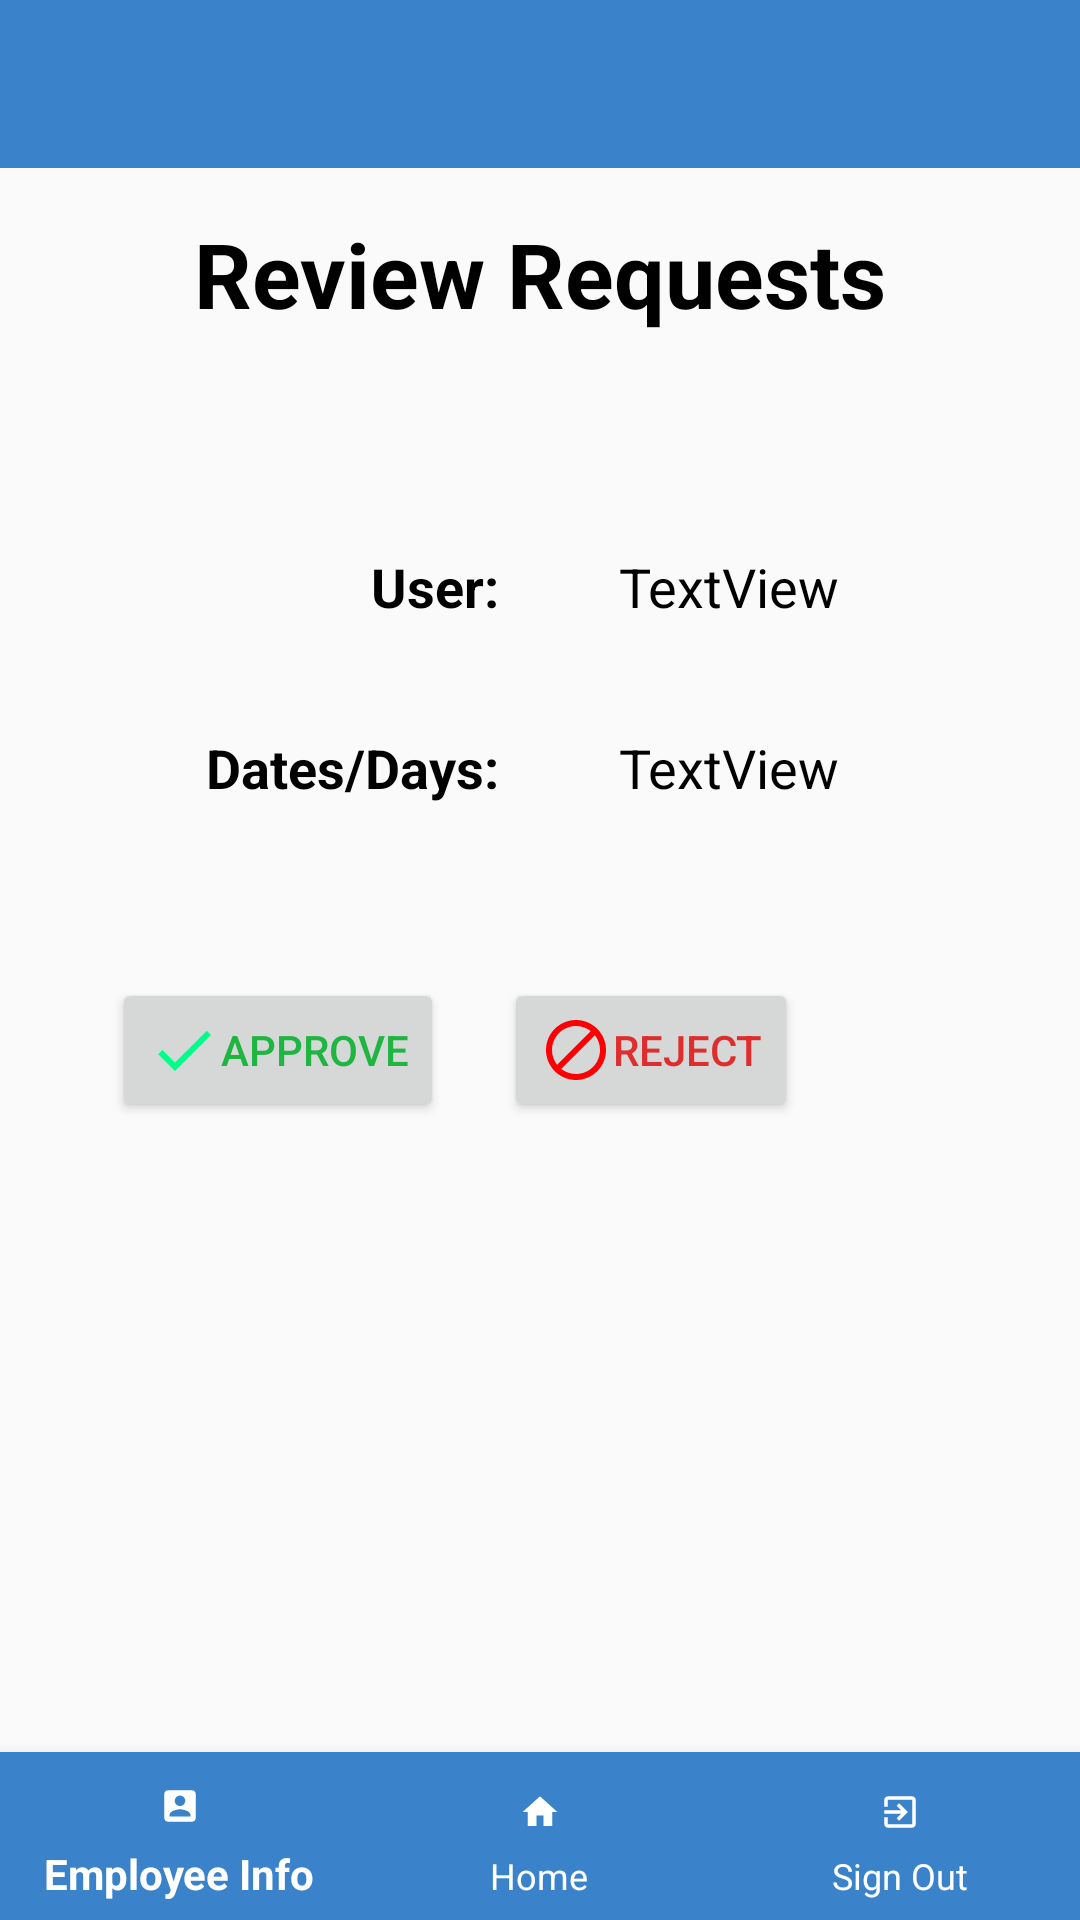

Android layout source for this screen:
<!-- AndroidManifest.xml: application theme AppTheme1 -->
<!-- res/layout/activity_review.xml -->
<?xml version="1.0" encoding="utf-8"?>
<androidx.constraintlayout.widget.ConstraintLayout xmlns:android="http://schemas.android.com/apk/res/android"
    xmlns:app="http://schemas.android.com/apk/res-auto"
    xmlns:tools="http://schemas.android.com/tools"
    android:layout_width="match_parent"
    android:layout_height="match_parent"
    tools:context=".DisplayPages.Review">

    <androidx.appcompat.widget.Toolbar
        android:id="@+id/toolbar"
        android:layout_width="match_parent"
        android:layout_height="wrap_content"
        android:background="@color/colorBlue"
        app:layout_constraintEnd_toEndOf="parent"
        app:layout_constraintStart_toStartOf="parent"
        app:layout_constraintTop_toTopOf="parent" />

    <Button
        android:id="@+id/btnAccount"
        android:layout_width="wrap_content"
        android:layout_height="wrap_content"
        android:layout_marginStart="355dp"
        android:layout_marginTop="4dp"
        android:layout_marginEnd="20dp"
        android:background="#00000000"
        android:drawableEnd="@drawable/ic_baseline_person_24"
        android:textColor="#FFFFFF"
        app:layout_constraintEnd_toEndOf="parent"
        app:layout_constraintHorizontal_bias="1.0"
        app:layout_constraintStart_toStartOf="parent"
        app:layout_constraintTop_toTopOf="parent" />

    <com.google.android.material.bottomnavigation.BottomNavigationView
        android:id="@+id/bottom_navigation"
        android:layout_width="match_parent"
        android:layout_height="wrap_content"
        android:layout_alignParentBottom="true"
        app:itemBackground="@color/colorBlue"
        app:itemIconTint="@android:color/white"
        app:itemTextColor="@android:color/white"
        app:layout_constraintBottom_toBottomOf="parent"
        app:layout_constraintEnd_toEndOf="parent"
        app:layout_constraintStart_toStartOf="parent"
        app:menu="@menu/bottom_nav_management_menu" />

    <TextView
        android:id="@+id/lblReviewRequests"
        android:layout_width="wrap_content"
        android:layout_height="wrap_content"
        android:layout_marginTop="15dp"
        android:text="@string/lblReviewRequests"
        android:textColor="#000000"
        android:textSize="30sp"
        android:textStyle="bold"
        app:layout_constraintEnd_toEndOf="parent"
        app:layout_constraintHorizontal_bias="0.5"
        app:layout_constraintStart_toStartOf="parent"
        app:layout_constraintTop_toBottomOf="@+id/toolbar" />

    <TextView
        android:id="@+id/txtReviewEmail"
        android:layout_width="wrap_content"
        android:layout_height="wrap_content"
        android:layout_marginTop="72dp"
        android:layout_marginEnd="80dp"
        android:text="@string/txtHiddenTextView"
        android:textColor="#000000"
        android:textSize="18sp"
        app:layout_constraintEnd_toEndOf="parent"
        app:layout_constraintTop_toBottomOf="@+id/lblReviewRequests" />

    <TextView
        android:id="@+id/textView6"
        android:layout_width="wrap_content"
        android:layout_height="wrap_content"
        android:layout_marginTop="72dp"
        android:layout_marginEnd="40dp"
        android:text="@string/lblUser"
        android:textColor="#000000"
        android:textSize="18sp"
        android:textStyle="bold"
        app:layout_constraintEnd_toStartOf="@+id/txtReviewEmail"
        app:layout_constraintTop_toBottomOf="@+id/lblReviewRequests" />

    <TextView
        android:id="@+id/txtReviewedDates"
        android:layout_width="wrap_content"
        android:layout_height="wrap_content"
        android:layout_marginTop="36dp"
        android:layout_marginEnd="80dp"
        android:text="@string/txtHiddenTextView"
        android:textColor="#000000"
        android:textSize="18sp"
        app:layout_constraintEnd_toEndOf="parent"
        app:layout_constraintTop_toBottomOf="@+id/txtReviewEmail" />

    <TextView
        android:id="@+id/textView7"
        android:layout_width="wrap_content"
        android:layout_height="wrap_content"
        android:layout_marginTop="36dp"
        android:layout_marginEnd="40dp"
        android:text="@string/lblTimeOffList"
        android:textColor="#000000"
        android:textSize="18sp"
        android:textStyle="bold"
        app:layout_constraintEnd_toStartOf="@+id/txtReviewedDates"
        app:layout_constraintTop_toBottomOf="@+id/textView6" />

    <Button
        android:id="@+id/btnApprove"
        android:layout_width="wrap_content"
        android:layout_height="wrap_content"
        android:layout_marginTop="58dp"
        android:layout_marginEnd="20dp"
        android:drawableStart="@drawable/ic_baseline_check_24"
        android:onClick="onClick"
        android:text="@string/btnApprove"
        android:textColor="#1EB540"
        app:layout_constraintEnd_toStartOf="@+id/btnDeny"
        app:layout_constraintTop_toBottomOf="@+id/textView7" />

    <Button
        android:id="@+id/btnDeny"
        android:layout_width="wrap_content"
        android:layout_height="wrap_content"
        android:layout_marginTop="58dp"
        android:layout_marginEnd="94dp"
        android:drawableStart="@drawable/ic_baseline_block_24"
        android:onClick="onClick"
        android:text="@string/btnDeny"
        android:textColor="#DF2D2D"
        app:layout_constraintEnd_toEndOf="parent"
        app:layout_constraintTop_toBottomOf="@+id/txtReviewedDates" />

    <TextView
        android:id="@+id/txtEmpNames"
        android:layout_width="wrap_content"
        android:layout_height="wrap_content"
        android:layout_marginStart="133dp"
        android:layout_marginTop="96dp"
        android:layout_marginEnd="221dp"
        android:text="TextView"
        android:visibility="invisible"
        app:layout_constraintEnd_toEndOf="parent"
        app:layout_constraintHorizontal_bias="0.0"
        app:layout_constraintStart_toStartOf="parent"
        app:layout_constraintTop_toBottomOf="@+id/btnApprove" />
</androidx.constraintlayout.widget.ConstraintLayout>
<!-- resources referenced by this layout -->
<resources>
  <color name="colorBlue">#3A82C9</color>
  <!-- drawable ic_baseline_block_24 (drawable) -->
  <vector android:height="24dp" android:tint="#FF0002"
      android:viewportHeight="24" android:viewportWidth="24"
      android:width="24dp" xmlns:android="http://schemas.android.com/apk/res/android">
      <path android:fillColor="@android:color/white" android:pathData="M12,2C6.48,2 2,6.48 2,12s4.48,10 10,10 10,-4.48 10,-10S17.52,2 12,2zM4,12c0,-4.42 3.58,-8 8,-8 1.85,0 3.55,0.63 4.9,1.69L5.69,16.9C4.63,15.55 4,13.85 4,12zM12,20c-1.85,0 -3.55,-0.63 -4.9,-1.69L18.31,7.1C19.37,8.45 20,10.15 20,12c0,4.42 -3.58,8 -8,8z"/>
  </vector>
  <!-- drawable ic_baseline_check_24 (drawable) -->
  <vector android:height="24dp" android:tint="#00FF88"
      android:viewportHeight="24" android:viewportWidth="24"
      android:width="24dp" xmlns:android="http://schemas.android.com/apk/res/android">
      <path android:fillColor="@android:color/white" android:pathData="M9,16.17L4.83,12l-1.42,1.41L9,19 21,7l-1.41,-1.41z"/>
  </vector>
  <!-- drawable ic_baseline_person_24 (drawable) -->
  <vector android:height="24dp" android:tint="#3A82C9"
      android:viewportHeight="24" android:viewportWidth="24"
      android:width="24dp" xmlns:android="http://schemas.android.com/apk/res/android">
      <path android:fillColor="@android:color/white" android:pathData="M12,12c2.21,0 4,-1.79 4,-4s-1.79,-4 -4,-4 -4,1.79 -4,4 1.79,4 4,4zM12,14c-2.67,0 -8,1.34 -8,4v2h16v-2c0,-2.66 -5.33,-4 -8,-4z"/>
  </vector>
  <string name="btnApprove">Approve</string>
  <string name="btnDeny">Reject</string>
  <string name="lblReviewRequests">Review Requests</string>
  <string name="lblTimeOffList">Dates/Days:</string>
  <string name="lblUser">User:</string>
  <string name="txtHiddenTextView">TextView</string>
  <style name="AppTheme1" parent="Theme.AppCompat.Light.NoActionBar">
          
          <item name="colorPrimaryDark">#050505</item>
          <item name="colorAccent">@color/colorAccent</item>
      </style>
  <color name="colorAccent">#03DAC5</color>
</resources>
